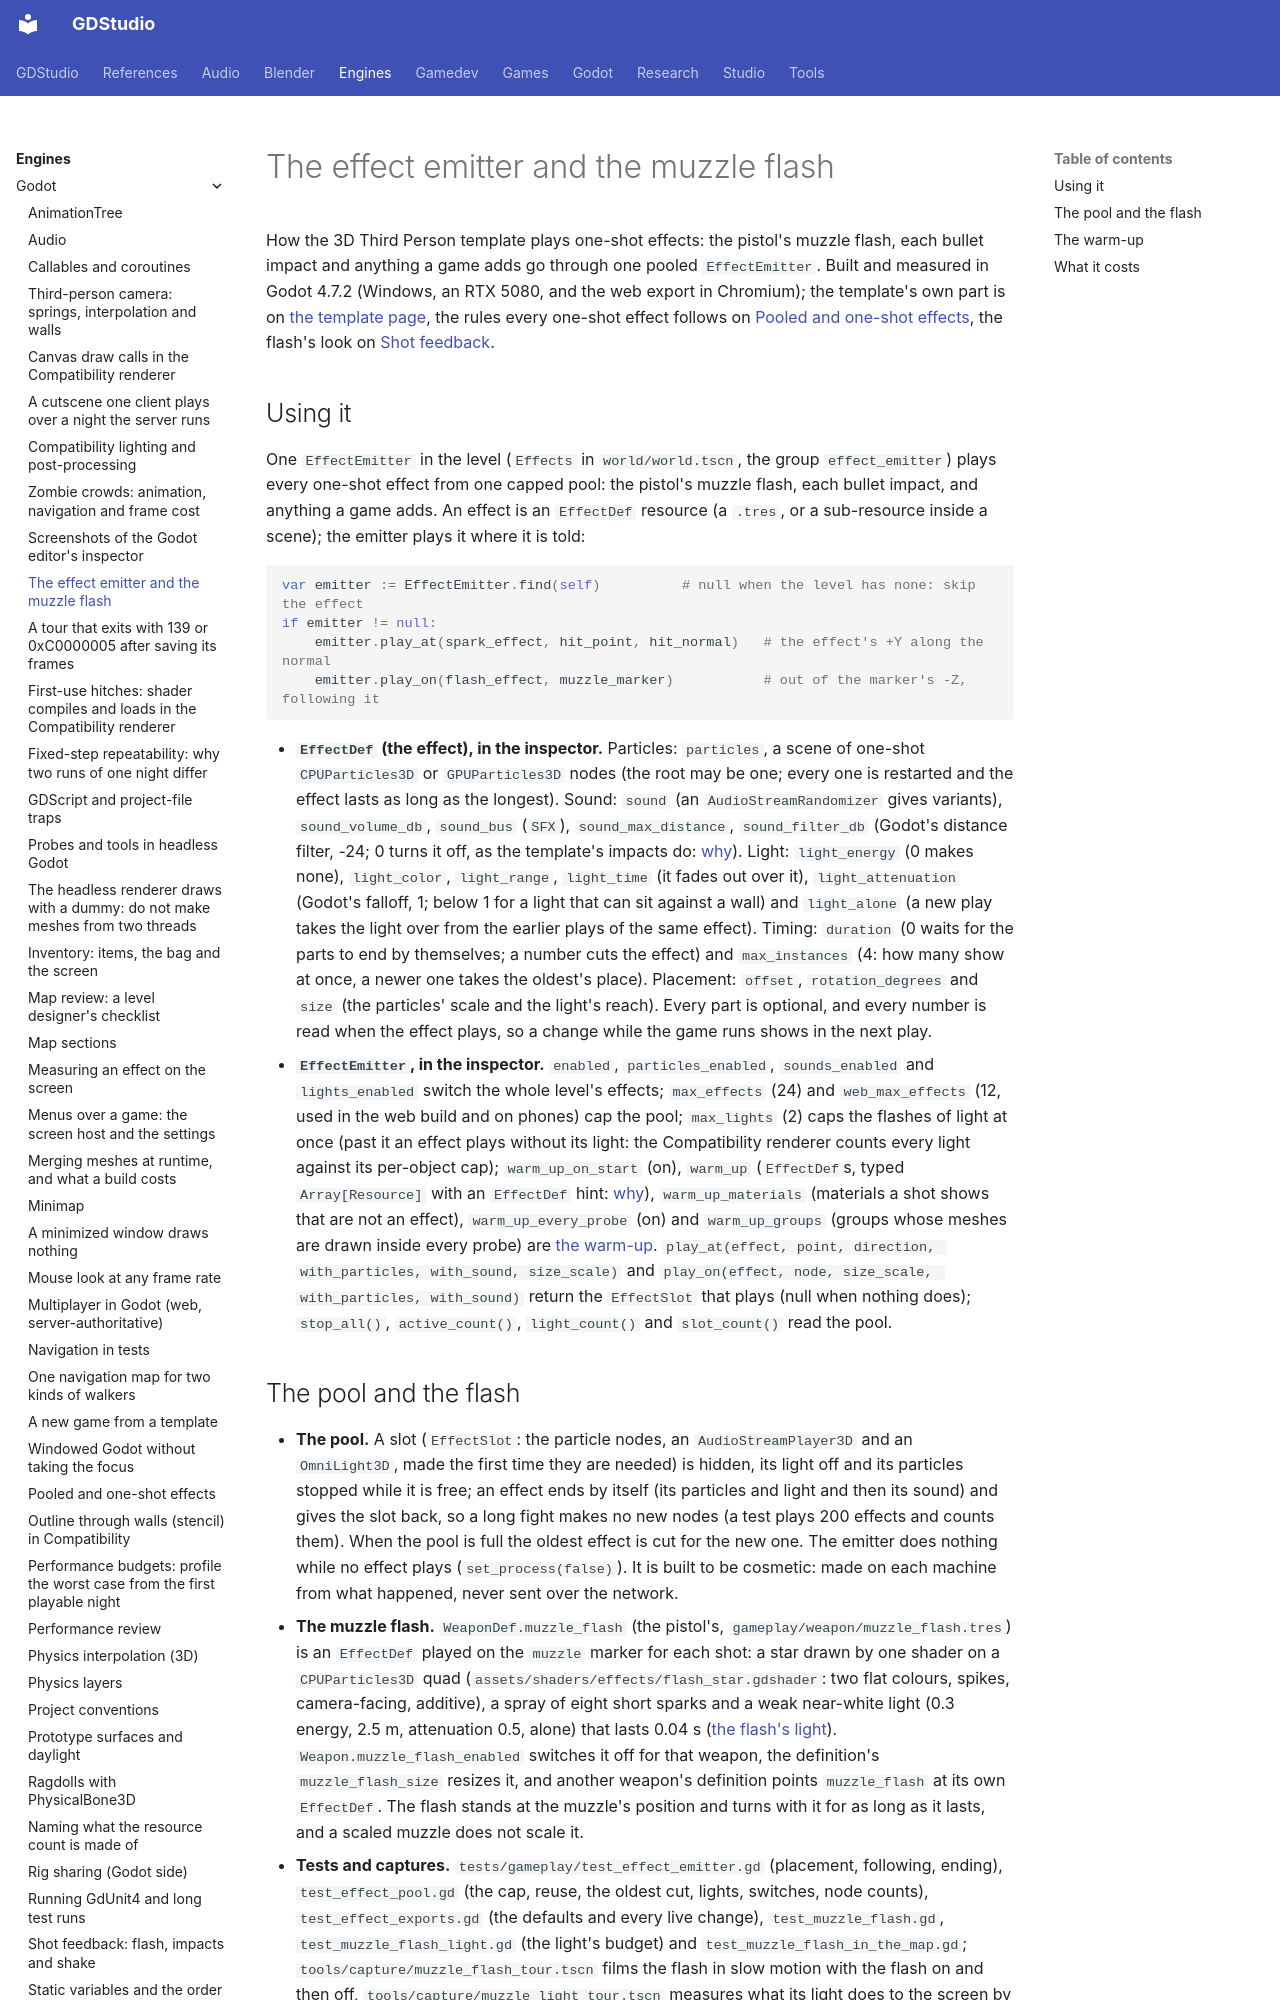

repository: Ryubara/gdstudio · page: engines/godot/effect-emitter/index.html · generator: mkdocs

# The effect emitter and the muzzle flash

<!-- new section: the 3D Third Person template's one-shot effects (gdstudio #888) and nothing else held how a
     pooled emitter is used or what it costs; the template page holds the short version -->

How the 3D Third Person template plays one-shot effects: the pistol's muzzle flash, each bullet impact and anything a
game adds go through one pooled `EffectEmitter`. Built and measured in Godot 4.7.2 (Windows, an RTX 5080, and the web
export in Chromium); the template's own part is on [the template page](third-person-template.md#effects), the rules
every one-shot effect follows on [Pooled and one-shot effects](one-shot-effects.md#the-rule), the flash's look on
[Shot feedback](shot-feedback.md#muzzle-flash).

## Using it {#using-it}

One `EffectEmitter` in the level (`Effects` in `world/world.tscn`, the group `effect_emitter`) plays every one-shot
effect from one capped pool: the pistol's muzzle flash, each bullet impact, and anything a game adds. An effect is an
`EffectDef` resource (a `.tres`, or a sub-resource inside a scene); the emitter plays it where it is told:

```gdscript
var emitter := EffectEmitter.find(self)          # null when the level has none: skip the effect
if emitter != null:
    emitter.play_at(spark_effect, hit_point, hit_normal)   # the effect's +Y along the normal
    emitter.play_on(flash_effect, muzzle_marker)           # out of the marker's -Z, following it
```

- **`EffectDef` (the effect), in the inspector.** Particles: `particles`, a scene of one-shot `CPUParticles3D` or
  `GPUParticles3D` nodes (the root may be one; every one is restarted and the effect lasts as long as the longest).
  Sound: `sound` (an `AudioStreamRandomizer` gives variants), `sound_volume_db`, `sound_bus` (`SFX`),
  `sound_max_distance`, `sound_filter_db` (Godot's distance filter, -24; 0 turns it off, as the template's impacts do:
  [why](../../gamedev/audio/sound-effects.md#fire)). Light: `light_energy` (0 makes none), `light_color`, `light_range`,
  `light_time` (it fades out over it), `light_attenuation` (Godot's falloff, 1; below 1 for a light that can sit against
  a wall) and `light_alone` (a new play takes the light over from the earlier plays of the same effect). Timing:
  `duration` (0 waits for the parts to end by themselves; a number cuts the effect) and `max_instances` (4: how many
  show at once, a newer one takes the oldest's place). Placement: `offset`, `rotation_degrees` and `size` (the
  particles' scale and the light's reach). Every part is optional, and every number is read when the effect plays, so a
  change while the game runs shows in the next play.
- **`EffectEmitter`, in the inspector.** `enabled`, `particles_enabled`, `sounds_enabled` and `lights_enabled` switch
  the whole level's effects; `max_effects` (24) and `web_max_effects` (12, used in the web build and on phones) cap the
  pool; `max_lights` (2) caps the flashes of light at once (past it an effect plays without its light: the
  Compatibility renderer counts every light against its per-object cap); `warm_up_on_start` (on),
  `warm_up` (`EffectDef`s, typed `Array[Resource]` with an `EffectDef` hint: [why](test-exit-leaks.md#typed-array-export-and-self-cast)),
  `warm_up_materials` (materials a shot shows that are not an effect), `warm_up_every_probe` (on) and
  `warm_up_groups` (groups whose meshes are drawn inside every probe) are [the warm-up](#warm-up).
  `play_at(effect, point, direction, with_particles, with_sound, size_scale)` and
  `play_on(effect, node, size_scale, with_particles, with_sound)` return the `EffectSlot` that plays (null when nothing
  does); `stop_all()`, `active_count()`, `light_count()` and `slot_count()` read the pool.
